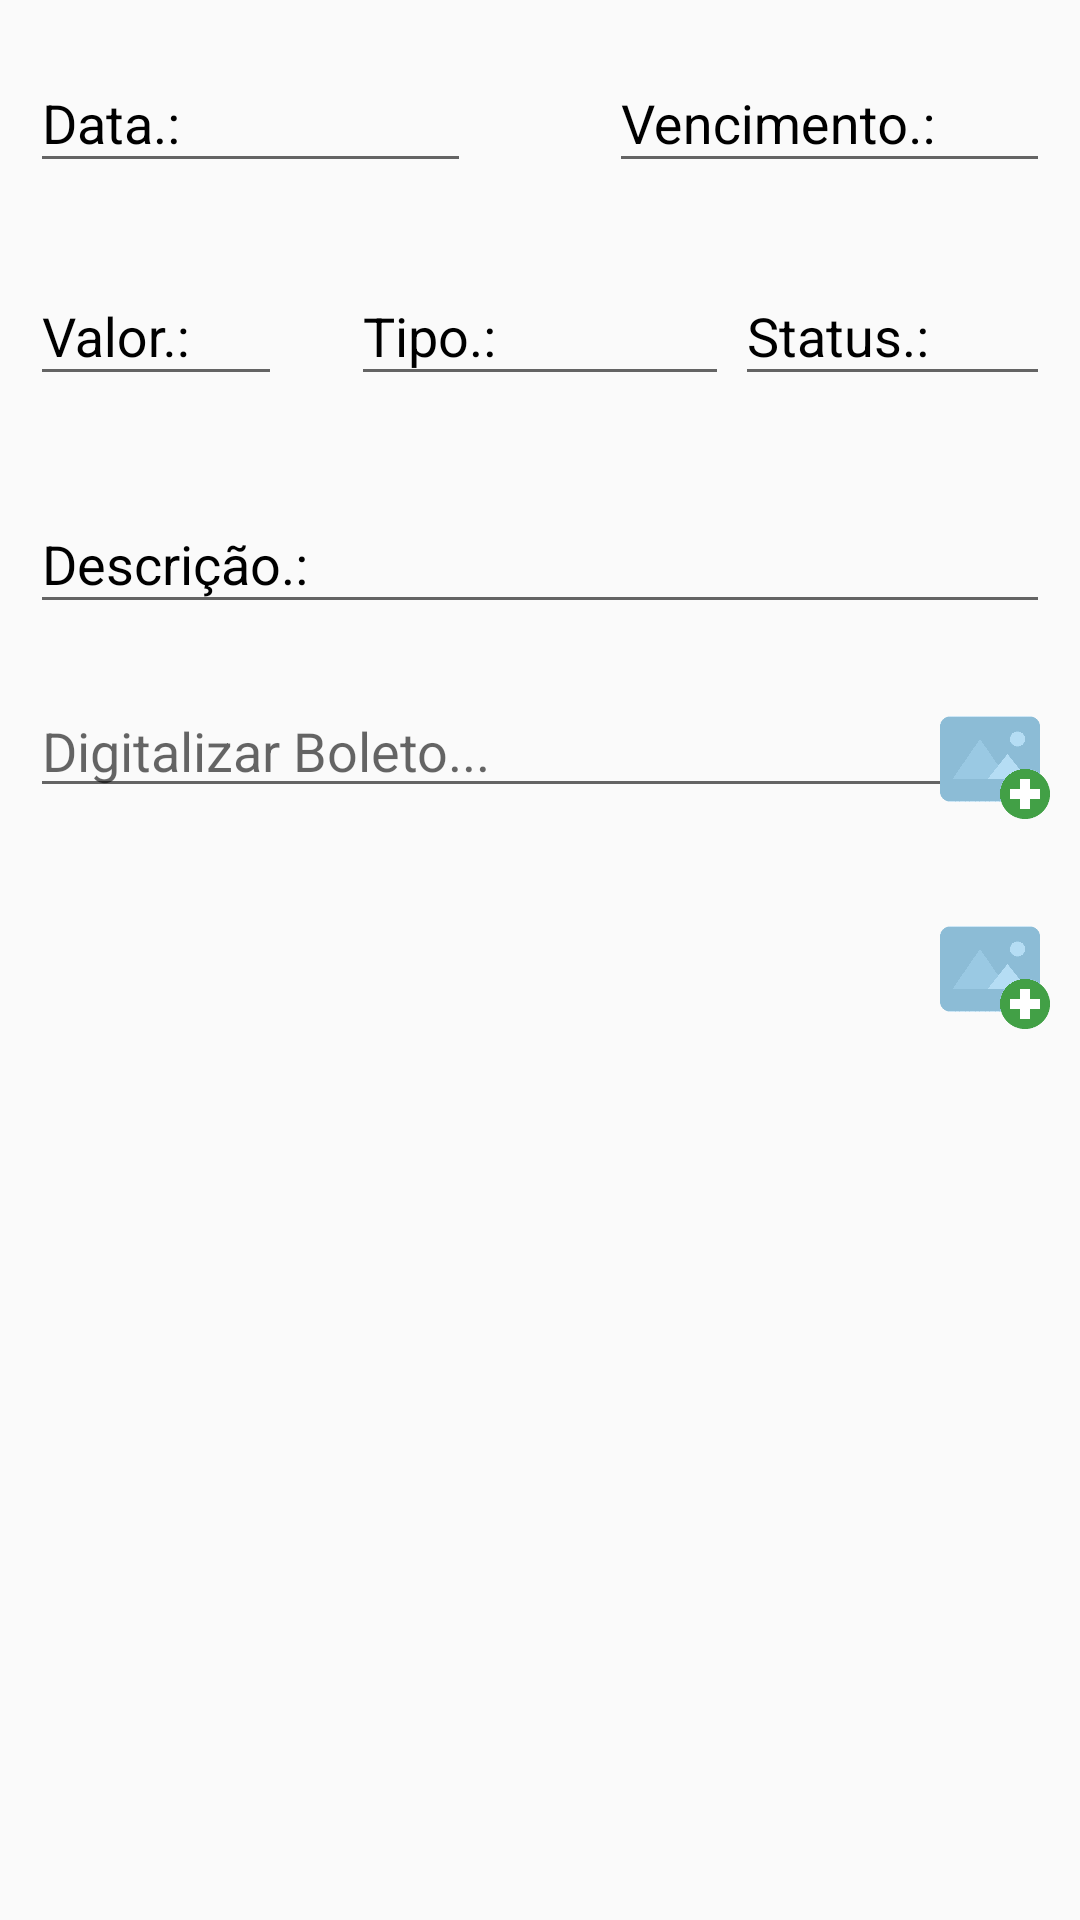

Android layout source for this screen:
<!-- AndroidManifest.xml: application theme AppTheme -->
<!-- res/layout/cadastro_boletos.xml -->
<?xml version="1.0" encoding="utf-8"?>
<ScrollView xmlns:android="http://schemas.android.com/apk/res/android"
    xmlns:app="http://schemas.android.com/apk/res-auto"
    xmlns:tools="http://schemas.android.com/tools"
    android:fillViewport="true"
    android:scrollbars="none"
    android:layout_width="match_parent"
    android:layout_height="match_parent">
    <LinearLayout
        android:orientation="vertical"
        android:layout_width="match_parent"
        android:layout_height="match_parent">
    <RelativeLayout
        android:layout_width="match_parent"
        android:layout_height="wrap_content">
        <com.google.android.material.textfield.TextInputLayout
            android:layout_width="wrap_content"
            android:textColorHint="#000000"
            android:layout_height="wrap_content"
            android:layout_marginTop="5dp"
            app:hintTextAppearance="@style/HintText"
            >

            <com.google.android.material.textfield.TextInputEditText
                android:id="@+id/bdata"
                android:layout_width="wrap_content"
                android:layout_height="wrap_content"
                android:layout_margin="10dp"
                android:ems="7"
                android:hint="Data.:"
                android:inputType="date|datetime" />

        </com.google.android.material.textfield.TextInputLayout>
        <com.google.android.material.textfield.TextInputLayout
            android:layout_width="wrap_content"
            android:textColorHint="#000000"
            android:layout_height="wrap_content"
            android:layout_marginTop="5dp"
            android:layout_alignParentRight="true"
            app:hintTextAppearance="@style/HintText"
            >

            <com.google.android.material.textfield.TextInputEditText
                android:id="@+id/bvencimento"
                android:layout_width="wrap_content"
                android:layout_height="wrap_content"
                android:layout_margin="10dp"
                android:ems="7"
                android:hint="Vencimento.:"
                android:inputType="date|datetime" />

        </com.google.android.material.textfield.TextInputLayout>
    </RelativeLayout>

    <RelativeLayout
        android:layout_width="match_parent"
        android:layout_height="wrap_content">
        <com.google.android.material.textfield.TextInputLayout
            android:layout_width="wrap_content"
            android:textColorHint="#000000"
            android:layout_height="wrap_content"
            android:layout_marginTop="5dp"
            app:hintTextAppearance="@style/HintText"
            >

            <com.google.android.material.textfield.TextInputEditText
                android:id="@+id/bvalor"
                android:layout_width="wrap_content"
                android:layout_height="wrap_content"
                android:layout_margin="10dp"
                android:ems="4"
                android:hint="Valor.:"
                android:inputType="numberDecimal" />

        </com.google.android.material.textfield.TextInputLayout>

        <com.google.android.material.textfield.TextInputLayout
            android:layout_width="wrap_content"
            android:layout_height="wrap_content"
            android:layout_centerInParent="true"
            android:layout_marginTop="10dp"

            android:textColorHint="#000000"
            app:hintTextAppearance="@style/HintText">

            <com.google.android.material.textfield.TextInputEditText
                android:id="@+id/btipo"
                android:layout_width="wrap_content"
                android:layout_height="wrap_content"
                android:layout_margin="10dp"
                android:ems="6"
                android:hint="Tipo.:"
                android:inputType="text" />

        </com.google.android.material.textfield.TextInputLayout>
        <com.google.android.material.textfield.TextInputLayout
            android:layout_width="wrap_content"
            android:textColorHint="#000000"
            android:layout_height="wrap_content"
            android:layout_marginTop="5dp"
            android:layout_alignParentRight="true"
            app:hintTextAppearance="@style/HintText"
            >

            <com.google.android.material.textfield.TextInputEditText
                android:id="@+id/status"
                android:layout_width="wrap_content"
                android:layout_height="wrap_content"
                android:layout_margin="10dp"
                android:ems="5"
                android:hint="Status.:"
                android:inputType="text" />

        </com.google.android.material.textfield.TextInputLayout>
    </RelativeLayout>
    <com.google.android.material.textfield.TextInputLayout
        android:layout_width="wrap_content"
        android:textColorHint="#000000"
        android:layout_height="wrap_content"
        android:layout_marginTop="5dp"
        android:layout_alignParentRight="true"
        app:hintTextAppearance="@style/HintText"
        >

        <com.google.android.material.textfield.TextInputEditText
            android:id="@+id/bdesc"
            android:layout_width="wrap_content"
            android:layout_height="wrap_content"
            android:layout_margin="10dp"
            android:ems="30"
            android:hint="Descrição.:"
            android:inputType="text" />

    </com.google.android.material.textfield.TextInputLayout>
    <RelativeLayout
        android:id="@+id/laySel"
        android:layout_width="wrap_content"
        android:layout_height="wrap_content">

        <EditText
            android:id="@+id/imP"
            android:layout_width="wrap_content"
            android:layout_height="wrap_content"
            android:layout_marginStart="10dp"
            android:layout_marginTop="10dp"
            android:layout_marginEnd="10dp"
            android:layout_marginBottom="10dp"
            android:editable="false"
            android:ems="30"
            android:hint="Digitalizar Boleto..." />

        <ImageView
            android:src="@drawable/add_im"
            android:layout_alignParentRight="true"
            android:layout_width="40dp"
            android:layout_height="60dp"
            android:layout_marginTop="5dp"
            android:layout_marginRight="10dp"
            android:id="@+id/select"/>

    </RelativeLayout>
    <RelativeLayout
        android:id="@+id/imres"
        android:layout_width="match_parent"
        android:layout_height="wrap_content">
        <ImageView
            android:src="@drawable/add_im"
            android:layout_alignParentRight="true"
            android:layout_width="40dp"
            android:layout_height="60dp"
            android:layout_marginTop="10dp"
            android:layout_marginRight="10dp"
            android:id="@+id/up_im"/>

        <ImageView
            android:id="@+id/im"
            android:layout_width="200dp"
            android:layout_height="300dp"
            android:layout_centerInParent="true"
            android:layout_marginTop="5dp"
            android:layout_marginRight="10dp" />
    </RelativeLayout>
    </LinearLayout>
</ScrollView>
<!-- resources referenced by this layout -->
<resources>
  <!-- drawable add_im: png bitmap (drawable, 6449 bytes) -->
  <style name="HintText" parent="TextAppearance.Design.Hint">
          <item name="android:textSize">16sp</item>
          <item name="android:textColor">#201F22</item>
      </style>
  <style name="AppTheme" parent="Theme.AppCompat.Light.DarkActionBar">
          
          <item name="colorPrimary">@color/colorPrimary</item>
          <item name="colorPrimaryDark">@color/colorPrimaryDark</item>
          <item name="colorAccent">@color/colorAccent</item>
      </style>
  <color name="colorPrimary">#0F0F12</color>
  <color name="colorPrimaryDark">#0F0F12</color>
  <color name="colorAccent">#26DD35</color>
</resources>
